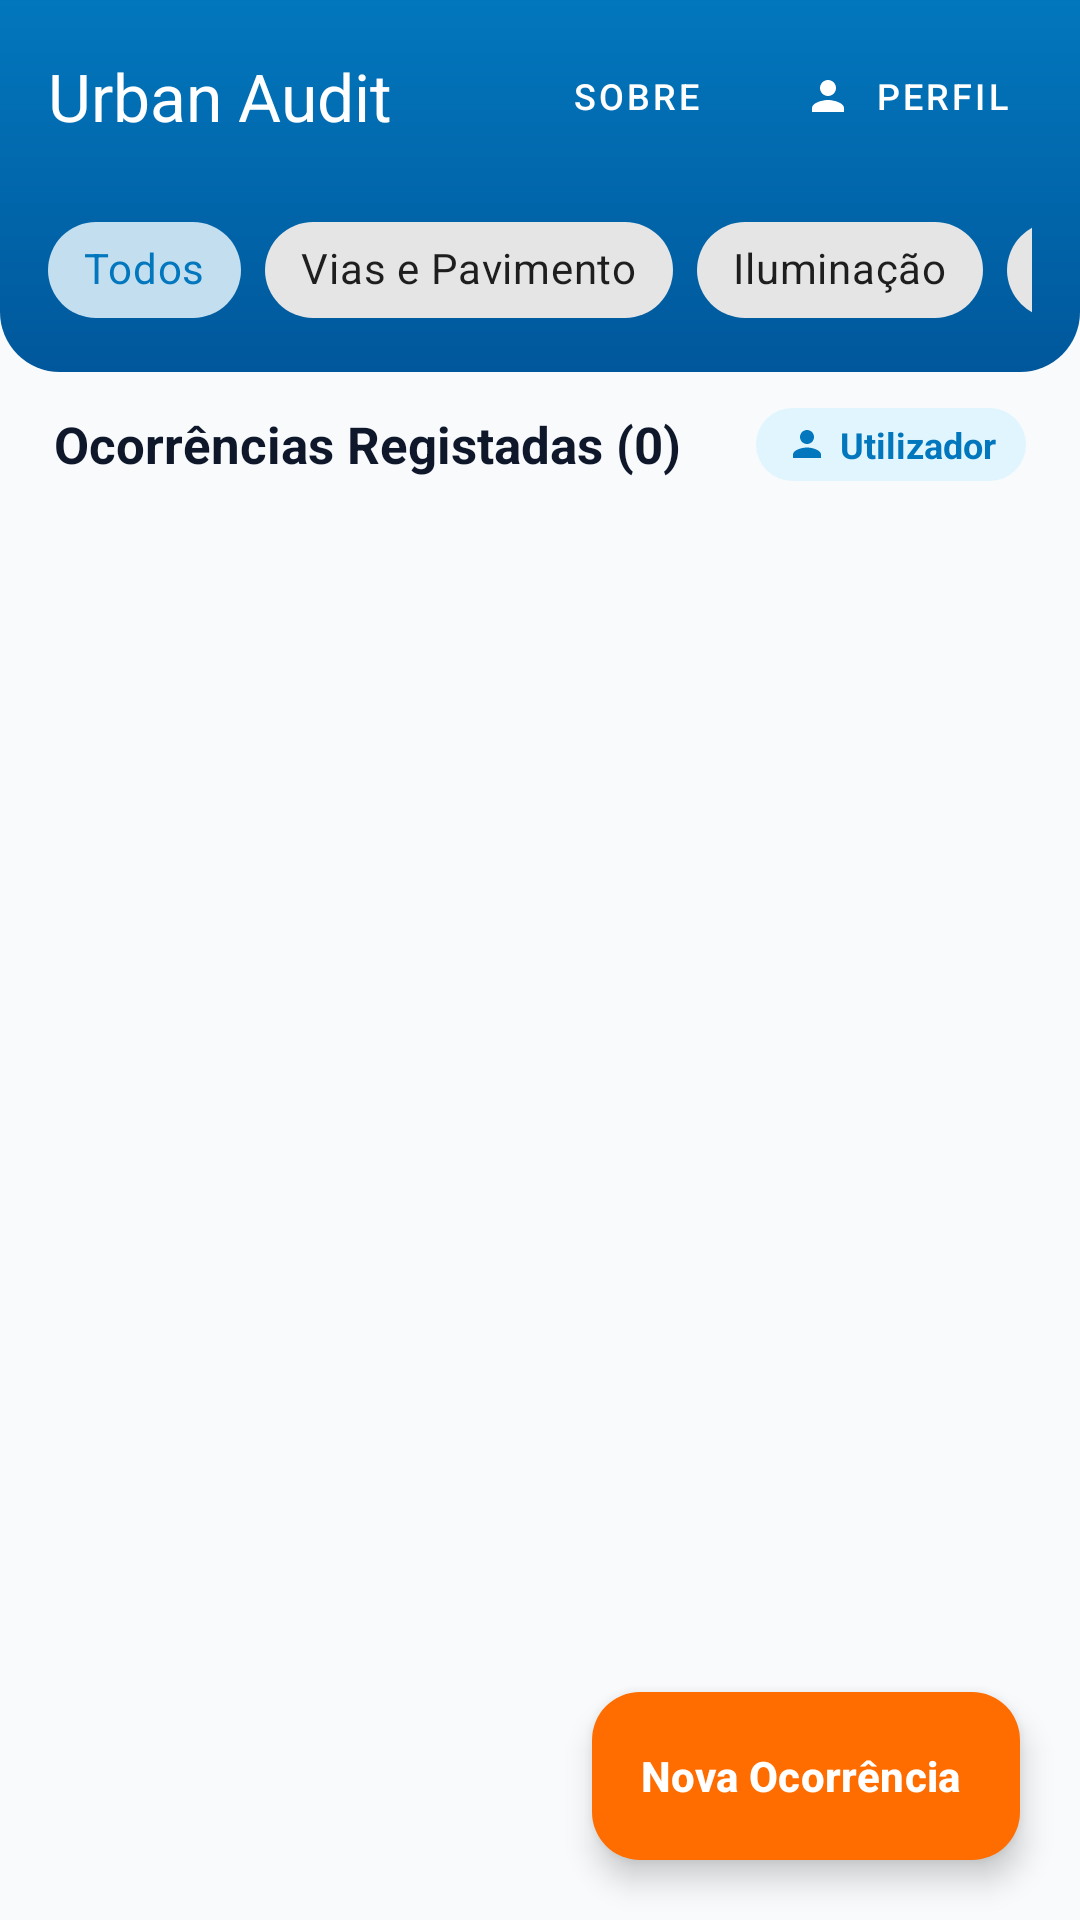

Produce the Android XML layout that renders to this screen, including the resource entries it uses.
<!-- AndroidManifest.xml: application theme Theme.UrbanAudit -->
<!-- res/layout/activity_main.xml -->
<?xml version="1.0" encoding="utf-8"?>
<androidx.coordinatorlayout.widget.CoordinatorLayout xmlns:android="http://schemas.android.com/apk/res/android"
    xmlns:app="http://schemas.android.com/apk/res-auto"
    android:layout_width="match_parent"
    android:layout_height="match_parent"
    android:background="@color/background_light">

    <com.google.android.material.appbar.AppBarLayout
        android:layout_width="match_parent"
        android:layout_height="wrap_content"
        android:fitsSystemWindows="true"
        android:background="@drawable/bg_toolbar_gradient">

        <com.google.android.material.appbar.MaterialToolbar
            android:id="@+id/topAppBar"
            android:layout_width="match_parent"
            android:layout_height="?attr/actionBarSize"
            app:title="@string/app_name"
            app:titleTextColor="@color/white"
            app:subtitleTextColor="#E0F2FE">

            <LinearLayout
                android:layout_width="wrap_content"
                android:layout_height="match_parent"
                android:layout_gravity="end"
                android:gravity="center_vertical"
                android:orientation="horizontal"
                android:paddingEnd="12dp">

                
                <com.google.android.material.button.MaterialButton
                    android:id="@+id/btnSobre"
                    android:layout_width="wrap_content"
                    android:layout_height="38dp"
                    android:text="@string/btn_sobre"
                    android:textSize="12sp"
                    android:textColor="@color/white"
                    app:icon="@drawable/ic_info"
                    app:iconTint="@color/white"
                    app:iconSize="16dp"
                    style="@style/Widget.MaterialComponents.Button.TextButton"
                    android:layout_marginEnd="4dp" />

                
                <com.google.android.material.button.MaterialButton
                    android:id="@+id/btnPerfil"
                    android:layout_width="wrap_content"
                    android:layout_height="38dp"
                    android:text="Perfil"
                    android:textSize="12sp"
                    android:textColor="@color/white"
                    app:icon="@drawable/ic_person"
                    app:iconTint="@color/white"
                    app:iconSize="16dp"
                    style="@style/Widget.MaterialComponents.Button.TextButton" />
            </LinearLayout>

        </com.google.android.material.appbar.MaterialToolbar>

        
        <HorizontalScrollView
            android:layout_width="match_parent"
            android:layout_height="wrap_content"
            android:scrollbars="none"
            android:paddingHorizontal="16dp"
            android:paddingBottom="10dp"
            android:paddingTop="2dp">

            <com.google.android.material.chip.ChipGroup
                android:id="@+id/chipGroupFiltros"
                android:layout_width="wrap_content"
                android:layout_height="wrap_content"
                app:singleSelection="true"
                app:selectionRequired="true">

                <com.google.android.material.chip.Chip
                    android:id="@+id/chipTodos"
                    android:layout_width="wrap_content"
                    android:layout_height="wrap_content"
                    android:text="@string/filtro_todos"
                    android:checked="true"
                    app:chipCornerRadius="16dp"
                    style="@style/Widget.MaterialComponents.Chip.Choice" />

                <com.google.android.material.chip.Chip
                    android:id="@+id/chipVias"
                    android:layout_width="wrap_content"
                    android:layout_height="wrap_content"
                    android:text="@string/filtro_vias"
                    app:chipCornerRadius="16dp"
                    style="@style/Widget.MaterialComponents.Chip.Choice" />

                <com.google.android.material.chip.Chip
                    android:id="@+id/chipIluminacao"
                    android:layout_width="wrap_content"
                    android:layout_height="wrap_content"
                    android:text="@string/filtro_iluminacao"
                    app:chipCornerRadius="16dp"
                    style="@style/Widget.MaterialComponents.Chip.Choice" />

                <com.google.android.material.chip.Chip
                    android:id="@+id/chipResiduos"
                    android:layout_width="wrap_content"
                    android:layout_height="wrap_content"
                    android:text="@string/filtro_residuos"
                    app:chipCornerRadius="16dp"
                    style="@style/Widget.MaterialComponents.Chip.Choice" />

                <com.google.android.material.chip.Chip
                    android:id="@+id/chipEspacosVerdes"
                    android:layout_width="wrap_content"
                    android:layout_height="wrap_content"
                    android:text="@string/filtro_espacos_verdes"
                    app:chipCornerRadius="16dp"
                    style="@style/Widget.MaterialComponents.Chip.Choice" />

                <com.google.android.material.chip.Chip
                    android:id="@+id/chipOutro"
                    android:layout_width="wrap_content"
                    android:layout_height="wrap_content"
                    android:text="@string/filtro_outro"
                    app:chipCornerRadius="16dp"
                    style="@style/Widget.MaterialComponents.Chip.Choice" />

            </com.google.android.material.chip.ChipGroup>
        </HorizontalScrollView>

    </com.google.android.material.appbar.AppBarLayout>

    
    <LinearLayout
        android:layout_width="match_parent"
        android:layout_height="match_parent"
        android:orientation="vertical"
        app:layout_behavior="@string/appbar_scrolling_view_behavior">

        
        <LinearLayout
            android:layout_width="match_parent"
            android:layout_height="wrap_content"
            android:orientation="horizontal"
            android:gravity="center_vertical"
            android:paddingHorizontal="18dp"
            android:paddingVertical="12dp">

            
            <TextView
                android:id="@+id/tvTotalRegistos"
                android:layout_width="0dp"
                android:layout_height="wrap_content"
                android:layout_weight="1"
                android:text="Ocorrências Registadas (0)"
                android:textSize="17sp"
                android:textStyle="bold"
                android:textColor="@color/text_primary" />

            
            <LinearLayout
                android:id="@+id/layoutBadgeUtilizador"
                android:layout_width="wrap_content"
                android:layout_height="wrap_content"
                android:orientation="horizontal"
                android:gravity="center_vertical"
                android:clickable="true"
                android:focusable="true"
                android:background="@drawable/bg_category_badge"
                android:paddingHorizontal="10dp"
                android:paddingVertical="4dp">

                <ImageView
                    android:layout_width="14dp"
                    android:layout_height="14dp"
                    android:src="@drawable/ic_person"
                    app:tint="@color/primary"
                    android:contentDescription="Utilizador" />

                <TextView
                    android:id="@+id/tvIdentificacaoUtilizador"
                    android:layout_width="wrap_content"
                    android:layout_height="wrap_content"
                    android:text="Utilizador"
                    android:textSize="12sp"
                    android:textStyle="bold"
                    android:textColor="@color/primary"
                    android:layout_marginStart="4dp" />
            </LinearLayout>

        </LinearLayout>

        <FrameLayout
            android:layout_width="match_parent"
            android:layout_height="match_parent">

            
            <androidx.recyclerview.widget.RecyclerView
                android:id="@+id/rvOcorrencias"
                android:layout_width="match_parent"
                android:layout_height="match_parent"
                android:clipToPadding="false"
                android:paddingBottom="96dp"
                android:paddingTop="2dp" />

            
            <LinearLayout
                android:id="@+id/layoutEstadoVazio"
                android:layout_width="match_parent"
                android:layout_height="match_parent"
                android:gravity="center"
                android:orientation="vertical"
                android:padding="32dp"
                android:visibility="gone">

                <ImageView
                    android:layout_width="100dp"
                    android:layout_height="100dp"
                    android:src="@drawable/ic_empty_box"
                    app:tint="@color/text_hint"
                    android:contentDescription="Lista Vazia"
                    android:layout_marginBottom="16dp" />

                <TextView
                    android:layout_width="wrap_content"
                    android:layout_height="wrap_content"
                    android:text="@string/sem_ocorrencias_titulo"
                    android:textSize="18sp"
                    android:textStyle="bold"
                    android:textColor="@color/text_primary" />

                <TextView
                    android:layout_width="wrap_content"
                    android:layout_height="wrap_content"
                    android:text="@string/sem_ocorrencias_desc"
                    android:textSize="13sp"
                    android:textColor="@color/text_secondary"
                    android:textAlignment="center"
                    android:layout_marginTop="6dp" />

            </LinearLayout>

        </FrameLayout>

    </LinearLayout>

    
    <com.google.android.material.floatingactionbutton.ExtendedFloatingActionButton
        android:id="@+id/fabNovaOcorrencia"
        android:layout_width="wrap_content"
        android:layout_height="wrap_content"
        android:layout_gravity="bottom|end"
        android:layout_margin="20dp"
        android:text="@string/nova_ocorrencia"
        android:textSize="14sp"
        android:textStyle="bold"
        android:textColor="@color/white"
        app:icon="@drawable/ic_camera"
        app:iconTint="@color/white"
        app:iconSize="20dp"
        app:backgroundTint="@color/accent_orange"
        app:elevation="6dp"
        app:cornerRadius="28dp"
        android:contentDescription="@string/nova_ocorrencia" />

</androidx.coordinatorlayout.widget.CoordinatorLayout>
<!-- resources referenced by this layout -->
<resources>
  <color name="accent_orange">#FF6D00</color>
  <color name="background_light">#F8FAFC</color>
  <color name="primary">#0277BD</color>
  <color name="text_hint">#94A3B8</color>
  <color name="text_primary">#0F172A</color>
  <color name="text_secondary">#475569</color>
  <color name="white">#FFFFFFFF</color>
  <!-- drawable bg_category_badge (drawable) -->
  ﻿<?xml version="1.0" encoding="utf-8"?>
  <shape xmlns:android="http://schemas.android.com/apk/res/android"
      android:shape="rectangle">
      <corners android:radius="20dp" />
      <solid android:color="@color/primary_container" />
      <padding
          android:left="10dp"
          android:top="3dp"
          android:right="10dp"
          android:bottom="3dp" />
  </shape>
  <!-- drawable bg_toolbar_gradient (drawable) -->
  ﻿<?xml version="1.0" encoding="utf-8"?>
  <shape xmlns:android="http://schemas.android.com/apk/res/android"
      android:shape="rectangle">
      <gradient
          android:type="linear"
          android:startColor="#0277BD"
          android:endColor="#01579B"
          android:angle="270" />
      <corners
          android:bottomLeftRadius="20dp"
          android:bottomRightRadius="20dp" />
  </shape>
  <!-- drawable ic_empty_box (drawable) -->
  <vector xmlns:android="http://schemas.android.com/apk/res/android"
      android:width="64dp"
      android:height="64dp"
      android:viewportWidth="24"
      android:viewportHeight="24">
      <path
          android:fillColor="#FF8D949B"
          android:pathData="M19,3H5c-1.1,0 -2,0.9 -2,2v14c0,1.1 0.9,2 2,2h14c1.1,0 2,-0.9 2,-2V5c0,-1.1 -0.9,-2 -2,-2zm0,16H5V5h14v14zm-4,-7H9c-0.55,0 -1,-0.45 -1,-1s0.45,-1 1,-1h6c0.55,0 1,0.45 1,1s-0.45,1 -1,1z" />
  </vector>
  <!-- drawable ic_person (drawable) -->
  <vector xmlns:android="http://schemas.android.com/apk/res/android"
      android:width="24dp"
      android:height="24dp"
      android:viewportWidth="24"
      android:viewportHeight="24">
      <path
          android:fillColor="#FF5A6065"
          android:pathData="M12,12c2.21,0 4,-1.79 4,-4s-1.79,-4 -4,-4 -4,1.79 -4,4 1.79,4 4,4zm0,2c-2.67,0 -8,1.34 -8,4v2h16v-2c0,-2.66 -5.33,-4 -8,-4z" />
  </vector>
  <string name="app_name">Urban Audit</string>
  <string name="btn_sobre">Sobre</string>
  <string name="filtro_espacos_verdes">Espaços Verdes</string>
  <string name="filtro_iluminacao">Iluminação</string>
  <string name="filtro_outro">Outros</string>
  <string name="filtro_residuos">Limpeza e Resíduos</string>
  <string name="filtro_todos">Todos</string>
  <string name="filtro_vias">Vias e Pavimento</string>
  <string name="nova_ocorrencia">Nova Ocorrência</string>
  <string name="sem_ocorrencias_desc">Toque no botão abaixo para tirar uma fotografia e reportar a primeira ocorrência.</string>
  <string name="sem_ocorrencias_titulo">Nenhuma ocorrência registada</string>
  <style name="Theme.UrbanAudit" parent="Base.Theme.UrbanAudit" />
  <color name="primary_container">#E1F5FE</color>
  <color name="on_primary">#FFFFFF</color>
  <color name="secondary">#00897B</color>
  <color name="on_secondary">#FFFFFF</color>
  <color name="surface_card">#FFFFFF</color>
  <color name="red_error">#DC2626</color>
  <color name="black">#FF000000</color>
</resources>
